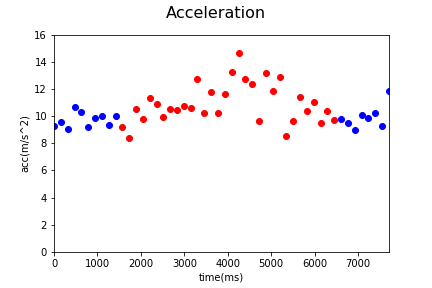

Values plotted in this chart, from the file beside it:
Acc_X, Acc_Y, Acc_Z, gyro_X, gyro_Y, gyro_Z, time, status, Acc
0.5293, 9.23, -0.00958, -0.5629, -0.4198, 0.2185, 1538461670795, 0, 9.246
-2.649, 9.163, 0.582, 0.8768, -0.5684, 0.1876, 1538461670953, 0, 9.556
0.5628, 9.034, -0.3114, 0.2307, -0.06403, -0.3355, 1538461671108, 0, 9.057
0.6011, 8.701, -6.1, -1.323, -0.2009, 0.1002, 1538461671267, 0, 10.64
-0.5317, 10.18, 1.49, -0.8479, 0.1517, 0.2637, 1538461671422, 0, 10.3
-0.1437, 9.171, -0.06227, 0.08528, 0.7014, -0.2044, 1538461671581, 0, 9.172
1.403, 9.764, 0.1078, 0.1588, 0.108, 0.06614, 1538461671738, 0, 9.865
1.308, 9.877, -0.5389, 0.7186, -0.2371, 0.2169, 1538461671897, 0, 9.978
-0.9149, 9.254, -0.7544, -0.2215, 0.1272, -0.1618, 1538461672052, 0, 9.33
-1.38, 9.925, -0.2371, -0.3861, 0.04889, -0.02121, 1538461672213, 0, 10.02
-0.7065, 9.204, 0.2132, -0.06013, -0.004378, 0.07413, 1538461672366, 1, 9.234
0.1126, 8.371, 0.206, 0.497, 0.345, 0.7431, 1538461672526, 1, 8.374
1.315, 10.29, -1.672, -0.229, 0.3882, -0.075, 1538461672685, 1, 10.51
2.385, 9.403, -1.008, 0.07516, 0.9432, -0.1847, 1538461672837, 1, 9.753
3.315, 10.78, -0.8263, 0.09167, 1.142, -0.7147, 1538461672995, 1, 11.31
0.9077, 10.81, -0.7449, 0.07836, 0.7791, -1.354, 1538461673157, 1, 10.88
0.3449, 8.981, -4.153, 0.717, 0.8377, -0.915, 1538461673310, 1, 9.901
2.366, 9.891, -2.761, 0.6808, 1.225, -0.7802, 1538461673466, 1, 10.54
1.135, 10.39, -0.5916, 0.244, 1.245, -0.899, 1538461673625, 1, 10.47
1.31, 8.354, -6.644, 1.044, 1.049, -0.5006, 1538461673782, 1, 10.75
-2.836, 10.2, -0.3353, -1.025, 1.156, -0.7509, 1538461673939, 1, 10.59
2.706, 8.349, -9.178, 0.2456, 0.9528, -0.9262, 1538461674097, 1, 12.7
-1.049, 8.105, -6.105, -1.933, 1.057, -0.6614, 1538461674255, 1, 10.2
-1.444, 8.567, -7.997, -0.8101, 0.5277, -0.2002, 1538461674412, 1, 11.81
-1.823, 9.065, -4.325, -0.9603, 1.016, -0.5368, 1538461674569, 1, 10.21
2.093, 11.17, -2.431, -0.4543, 0.8718, -0.6076, 1538461674727, 1, 11.62
-3.612, 8.28, -9.652, -2.573, 0.794, -0.3131, 1538461674883, 1, 13.22
2.527, 7.02, -12.57, 1.432, 0.7488, -0.2476, 1538461675042, 1, 14.61
2.421, 9.87, 7.638, 0.9029, 0.6556, -0.5347, 1538461675198, 1, 12.71
-3.552, 8.83, -7.918, -1.234, 0.6167, -0.07287, 1538461675356, 1, 12.38
3.03, 7.08, -5.758, 1.519, 0.6444, -0.8186, 1538461675514, 1, 9.615
-0.2706, 11.17, 6.955, -0.9992, 0.8265, 0.1444, 1538461675673, 1, 13.16
-1.751, 9.685, -6.644, -0.4713, 1.229, -0.06542, 1538461675827, 1, 11.87
0.7113, 7.278, -10.58, 0.3788, 0.1203, 0.1679, 1538461675987, 1, 12.86
2.807, 7.578, 2.702, 0.839, -0.2451, 0.4715, 1538461676143, 1, 8.521
3.353, 8.663, -2.599, -1.784, -0.8981, 0.7953, 1538461676302, 1, 9.646
0.7353, 8.921, -7.106, -0.09262, -1.057, 0.8198, 1538461676456, 1, 11.43
2.534, 9.753, 2.491, 0.07143, -0.8427, -0.1128, 1538461676615, 1, 10.38
3.537, 10.02, 2.869, -0.3659, 0.2902, -0.1858, 1538461676772, 1, 11.01
1.336, 9.084, -2.35, -0.7813, 0.01107, 0.1578, 1538461676930, 1, 9.478
-2.045, 9.997, 1.681, 0.03681, 0.2657, 0.1737, 1538461677087, 1, 10.34
3.851, 8.869, -1.217, 0.554, 0.7898, -0.6486, 1538461677244, 1, 9.745
1.502, 9.192, -2.905, 0.8102, 0.07925, 0.06987, 1538461677400, 0, 9.757
0.752, 9.123, -2.455, 0.7756, 0.206, 0.2877, 1538461677557, 0, 9.477
4.007, 7.923, -1.483, 0.3346, 0.3259, 0.06614, 1538461677716, 0, 9.001
2.395, 9.238, -3.14, -0.9896, -0.07309, 0.1775, 1538461677873, 0, 10.05
1.257, 9.539, -2.088, -0.466, -0.5594, -0.08619, 1538461678031, 0, 9.846
2.433, 9.772, -1.597, 0.839, -0.1274, -0.116, 1538461678188, 0, 10.2
2.544, 8.787, 1.49, 0.9609, 0.4313, -0.3104, 1538461678344, 0, 9.269
3.506, 8.66, -7.324, -0.6668, -0.08587, -0.1964, 1538461678501, 0, 11.87
